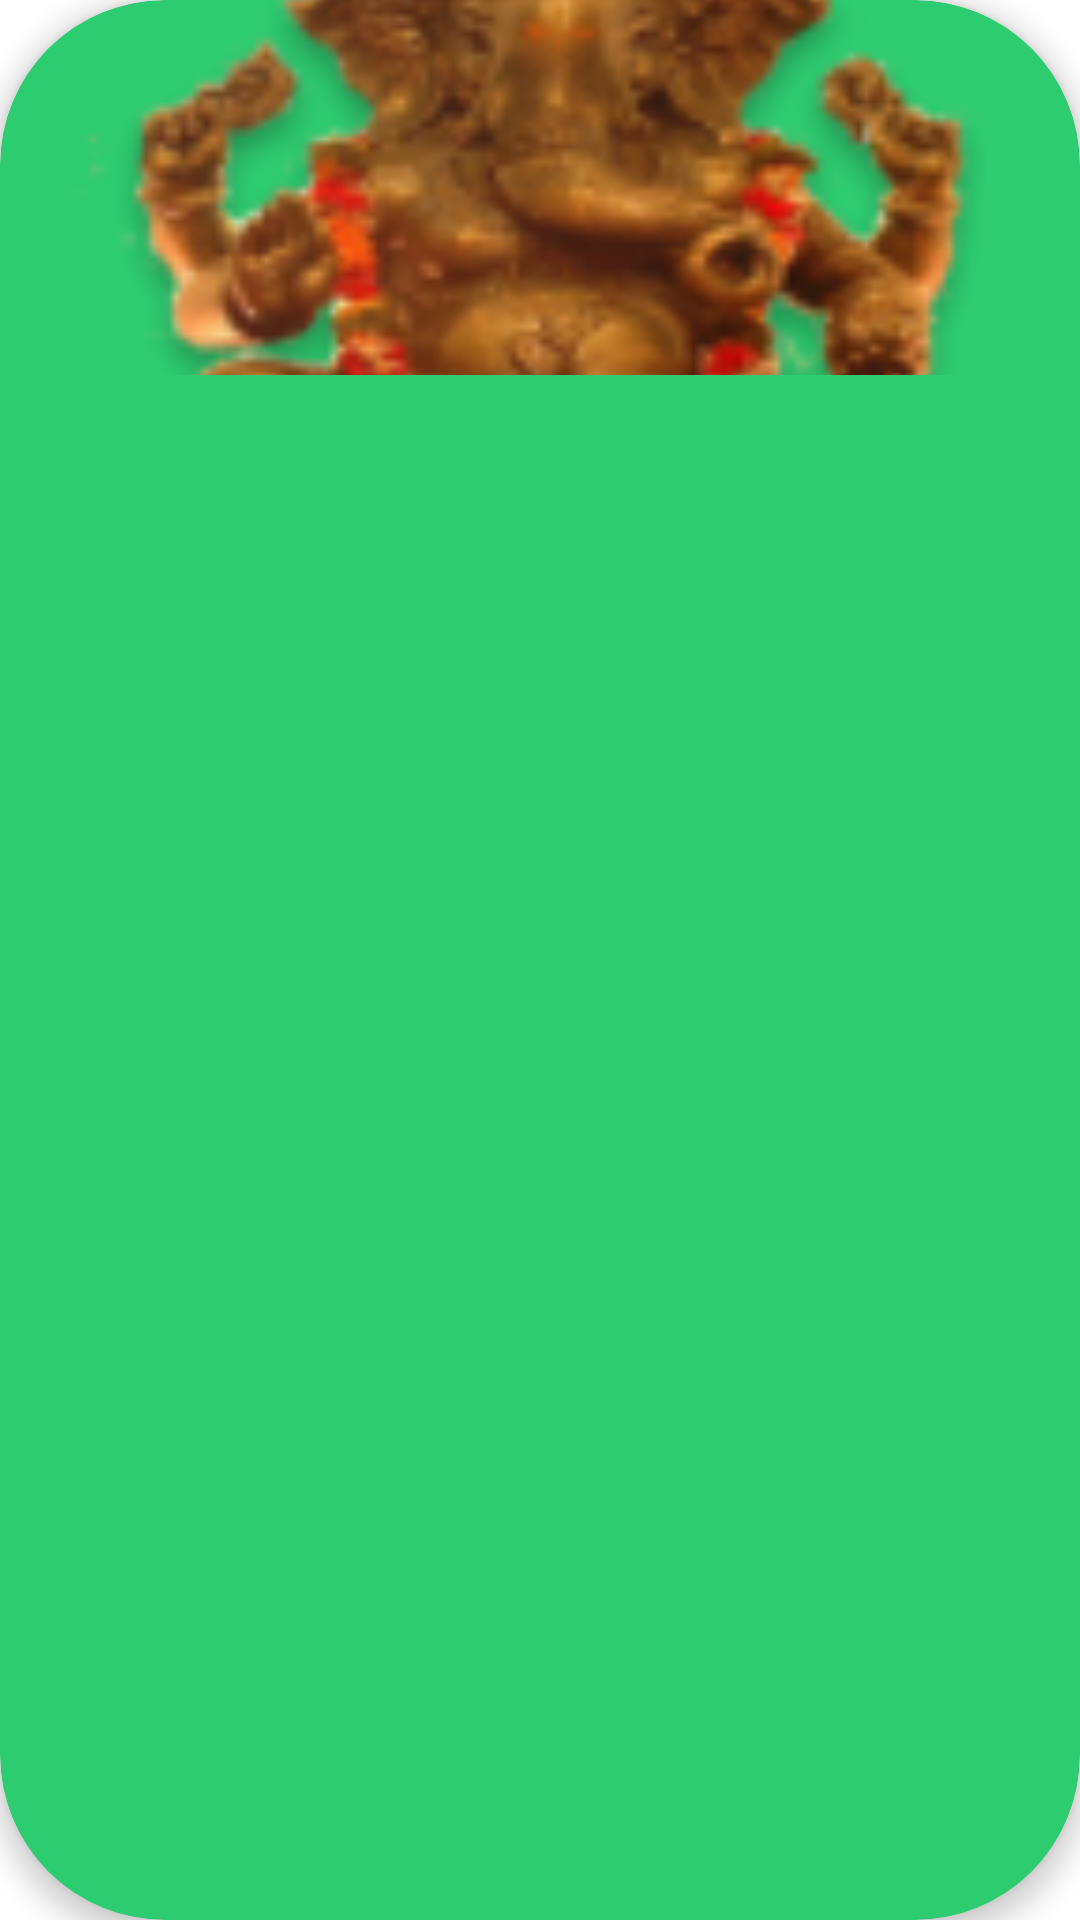

Android layout source for this screen:
<!-- AndroidManifest.xml: application theme Theme.Pesgm -->
<!-- res/layout/features_image_item.xml -->
<?xml version="1.0" encoding="utf-8"?>
<androidx.cardview.widget.CardView xmlns:android="http://schemas.android.com/apk/res/android"
    android:layout_width="match_parent"
    android:layout_height="wrap_content"
    xmlns:app="http://schemas.android.com/apk/res-auto"
    android:layout_margin="5dp"
    app:cardElevation="5dp"
    app:cardBackgroundColor="#2ecc71"
    app:cardCornerRadius="55dp">

    <ImageView
        android:id="@+id/iv_collection"
        android:layout_width="match_parent"
        android:src="@mipmap/ic_launcher"
        android:scaleType="centerCrop"
        android:layout_height="125dp" />

</androidx.cardview.widget.CardView>
<!-- resources referenced by this layout -->
<resources>
  <!-- mipmap ic_launcher: png bitmap (mipmap-hdpi, 9980 bytes) -->
  <style name="Theme.Pesgm" parent="Theme.MaterialComponents.DayNight.DarkActionBar">
          
          <item name="colorPrimary">@color/purple_500</item>
          <item name="colorPrimaryVariant">@color/purple_700</item>
          <item name="colorOnPrimary">@color/white</item>
          
          <item name="colorSecondary">@color/teal_200</item>
          <item name="colorSecondaryVariant">@color/teal_700</item>
          <item name="colorOnSecondary">@color/black</item>
          
          <item name="android:statusBarColor" tools:targetApi="l">?attr/colorPrimaryVariant</item>
          
      </style>
  <color name="purple_500">#FF6200EE</color>
  <color name="purple_700">#FF3700B3</color>
  <color name="white">#FFFFFFFF</color>
  <color name="teal_200">#FF03DAC5</color>
  <color name="teal_700">#FF018786</color>
  <color name="black">#FF000000</color>
</resources>
